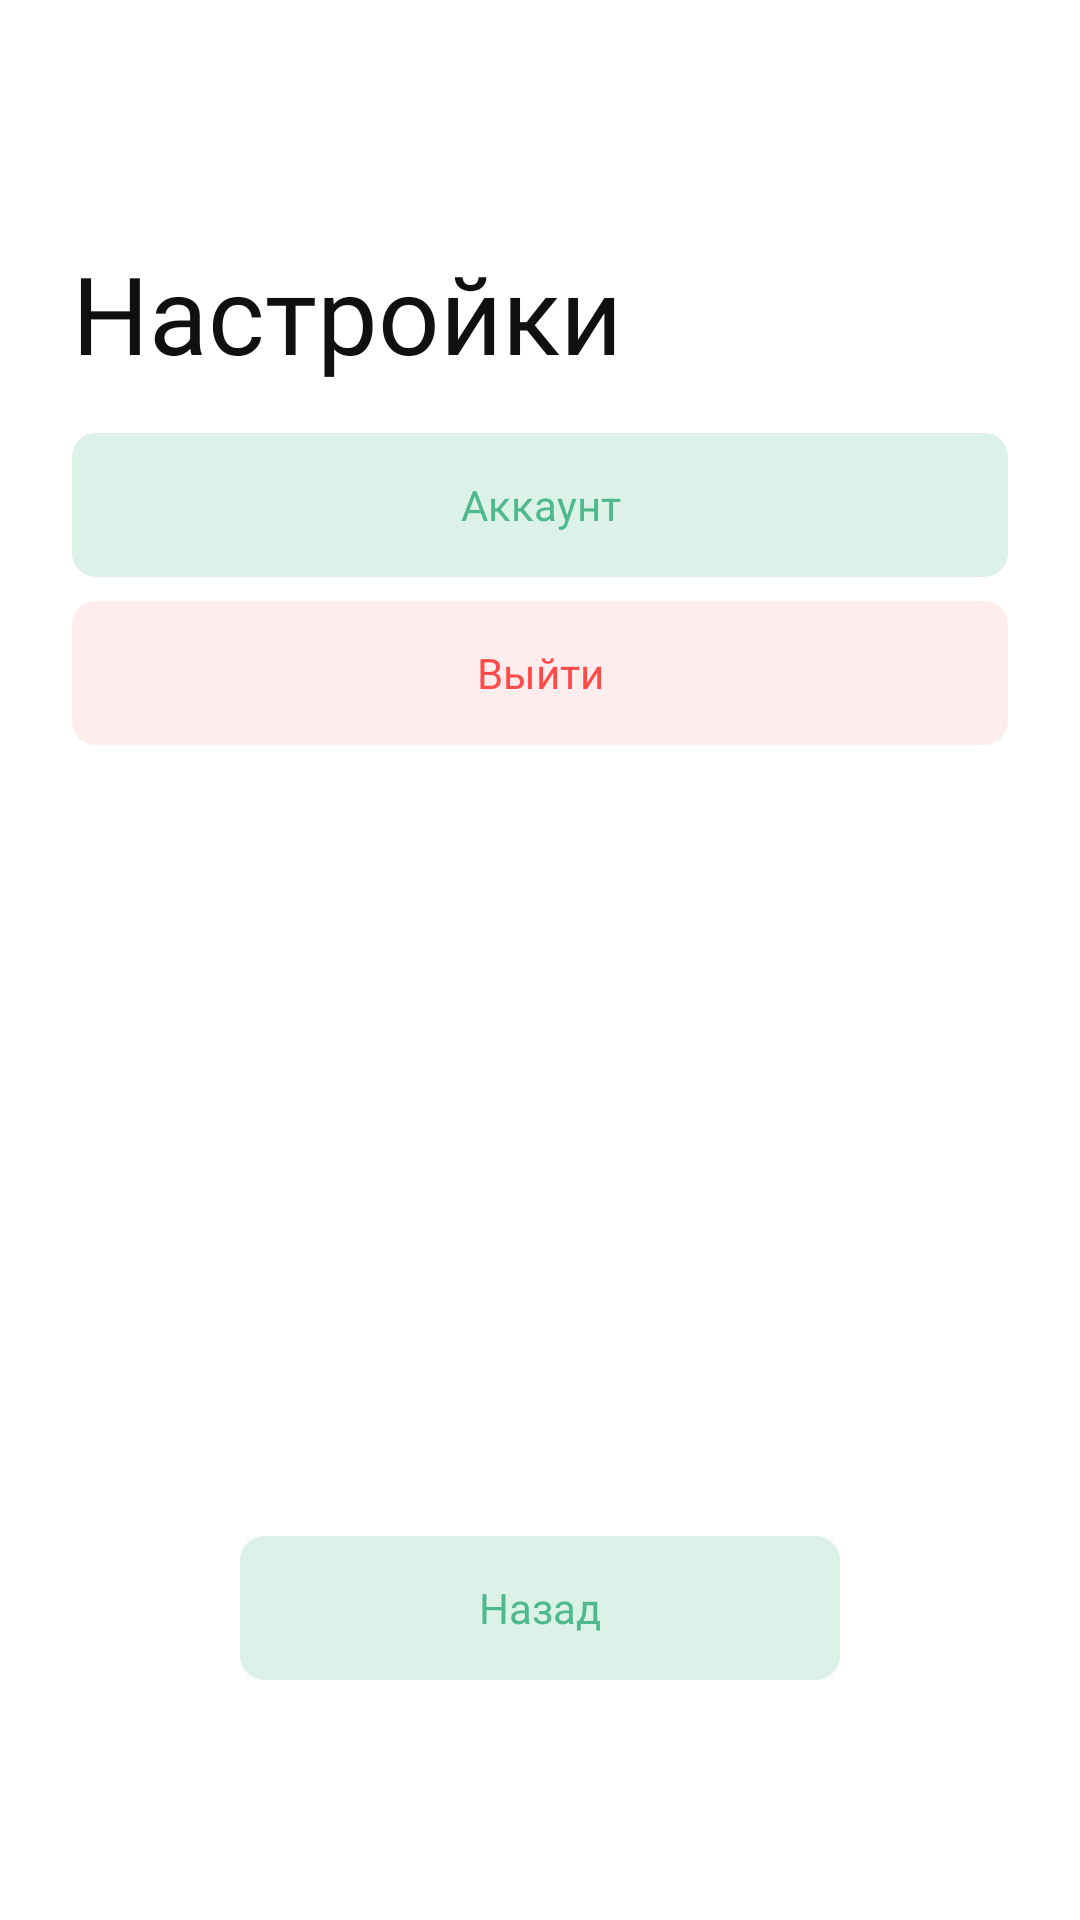

Android layout source for this screen:
<!-- AndroidManifest.xml: application theme AppTheme -->
<!-- res/layout/activity_settings.xml -->
<?xml version="1.0" encoding="utf-8"?>
<LinearLayout xmlns:android="http://schemas.android.com/apk/res/android"
    xmlns:tools="http://schemas.android.com/tools"
    android:layout_width="match_parent"
    android:layout_height="match_parent"
    tools:context=".ui.screens.start.SignUpActivity"
    android:paddingTop="@dimen/verticalIndent"
    android:paddingBottom="@dimen/verticalIndent"
    android:paddingLeft="@dimen/horizontalIndent"
    android:paddingRight="@dimen/horizontalIndent"
    android:gravity="center_horizontal"
    android:orientation="vertical"
    android:background="@color/white">

    <TextView
        android:id="@+id/title"
        style="@style/InterfaceTitle"
        android:layout_width="match_parent"
        android:layout_height="wrap_content"
        android:text="@string/settings"/>

    <LinearLayout
        android:id="@+id/container"
        android:layout_width="match_parent"
        android:layout_height="0dp"
        android:layout_weight="1"
        android:layout_marginTop="16dp"
        android:layout_marginBottom="16dp"
        android:orientation="vertical">

        <Button
            android:id="@+id/buttonAccount"
            style="@style/Button"
            android:layout_width="match_parent"
            android:layout_height="wrap_content"
            android:text="@string/account"/>

        <Button
            android:id="@+id/buttonLogOut"
            style="@style/Button.Danger"
            android:layout_width="match_parent"
            android:layout_height="wrap_content"
            android:layout_marginTop="8dp"
            android:text="@string/log_out"/>

    </LinearLayout>

    <Button
        android:id="@+id/buttonBack"
        style="@style/Button"
        android:layout_width="200dp"
        android:layout_height="wrap_content"
        android:text="@string/back"/>

</LinearLayout>
<!-- resources referenced by this layout -->
<resources>
  <color name="white">#ffffff</color>
  <dimen name="horizontalIndent">24dp</dimen>
  <dimen name="verticalIndent">80dp</dimen>
  <string name="account">Аккаунт</string>
  <string name="back">Назад</string>
  <string name="log_out">Выйти</string>
  <string name="settings">Настройки</string>
  <style name="Button" parent="Interface">
          <item name="android:background">@drawable/button_bg</item>
          <item name="android:textColor">@color/colorAccent</item>
          <item name="android:textAllCaps">false</item>
          <item name="android:paddingLeft">16dp</item>
          <item name="android:paddingRight">16dp</item>
          <item name="android:stateListAnimator">@null</item> 
          <item name="android:textSize">14sp</item>
      </style>
  <style name="Button.Danger">
          <item name="android:background">@drawable/button_danger_bg</item>
          <item name="android:textColor">@color/colorDanger</item>
      </style>
  <style name="InterfaceTitle" parent="Interface">
          <item name="android:textSize">36sp</item>
          <item name="android:textColor">@color/gray_10</item>
          <item name="android:fontFamily">@font/inter_bold</item>
      </style>
  <style name="AppTheme" parent="Theme.AppCompat.Light.NoActionBar">
          
          <item name="colorPrimary">@color/colorPrimary</item>
          <item name="colorPrimaryDark">@color/colorPrimaryDark</item>
          <item name="colorAccent">@color/colorAccent</item>
  
      </style>
  <style name="Interface">
          <item name="android:fontFamily">@font/inter_medium</item>
      </style>
  <!-- drawable button_bg (drawable) -->
  <?xml version="1.0" encoding="utf-8"?>
  <ripple android:color="@color/colorAccent" xmlns:android="http://schemas.android.com/apk/res/android">
      <item>
          <shape>
              <solid android:color="@color/colorAccent_20"/>
              <corners android:radius="@dimen/button_radius"/>
          </shape>
      </item>
  </ripple>
  <color name="colorAccent">#4EB98C</color>
  <!-- drawable button_danger_bg (drawable) -->
  <?xml version="1.0" encoding="utf-8"?>
  <ripple android:color="@color/colorDanger" xmlns:android="http://schemas.android.com/apk/res/android">
      <item>
          <shape>
              <solid android:color="@color/colorDangerLight"/>
              <corners android:radius="@dimen/button_radius"/>
          </shape>
      </item>
  </ripple>
  <color name="colorDanger">#FF4A4A</color>
  <color name="gray_10">#101010</color>
  <color name="colorPrimary">#008577</color>
  <color name="colorPrimaryDark">#f5f5f5</color>
  <color name="colorAccent_20">#DCF1E8</color>
  <dimen name="button_radius">8dp</dimen>
  <color name="colorDangerLight">#FFEDED</color>
</resources>
